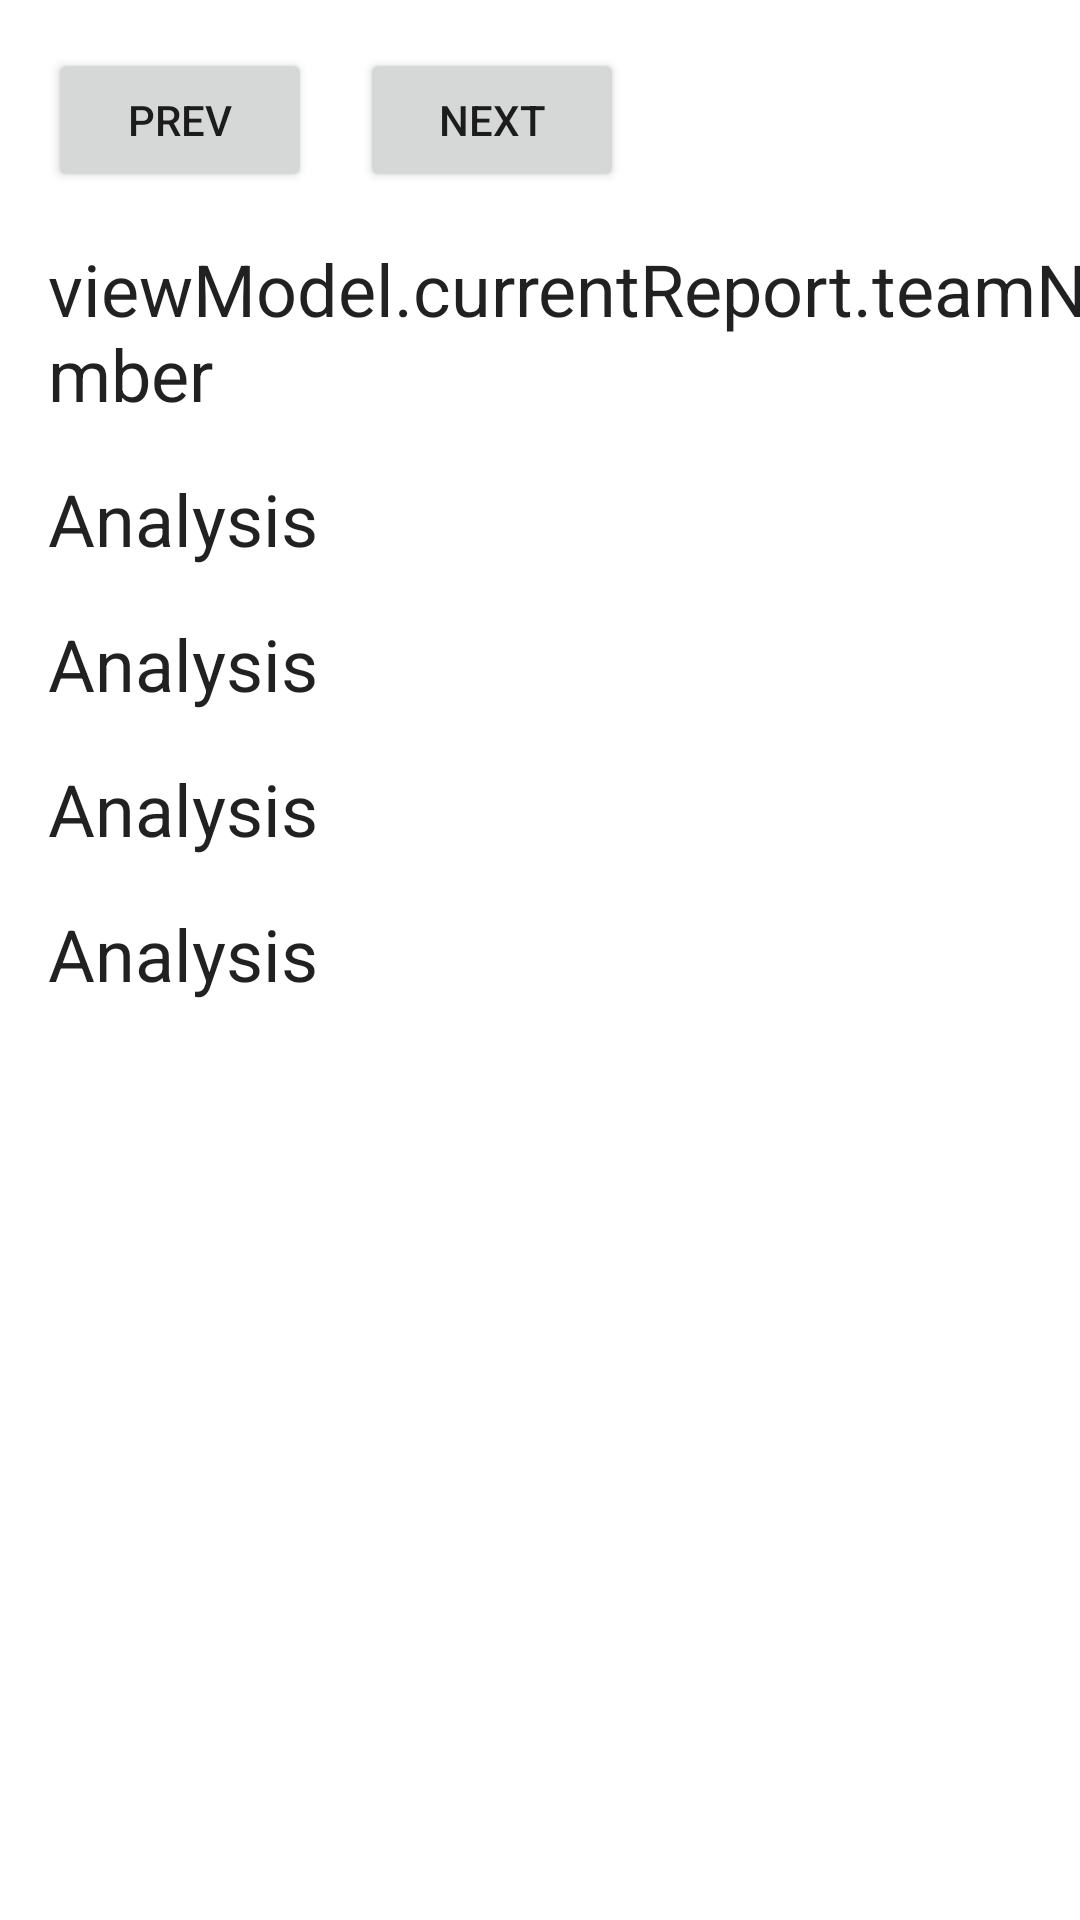

The Android layout XML behind this screen, and the referenced resources:
<!-- AndroidManifest.xml: application theme Theme.ScoutingAppCharm -->
<!-- res/layout/fragment_team_analysis_info.xml -->
<?xml version="1.0" encoding="utf-8"?>
<androidx.constraintlayout.widget.ConstraintLayout xmlns:android="http://schemas.android.com/apk/res/android"
    xmlns:app="http://schemas.android.com/apk/res-auto"
    xmlns:tools="http://schemas.android.com/tools"
    android:layout_width="match_parent"
    android:layout_height="match_parent"
    android:elevation="5dp"
    tools:context=".team_analysis.TeamAnalysisInfo">

    <TextView
        android:id="@+id/qr_label"
        android:layout_width="wrap_content"
        android:layout_height="wrap_content"
        android:layout_marginTop="16dp"
        android:text="viewModel.currentReport.teamNumber"
        android:textAppearance="@style/TextAppearance.AppCompat.Large"
        android:textSize="24sp"
        app:layout_constraintStart_toStartOf="@+id/prev_button"
        app:layout_constraintTop_toBottomOf="@+id/prev_button" />

    <TextView
        android:id="@+id/qr_autoL1_label"
        android:layout_width="wrap_content"
        android:layout_height="wrap_content"
        android:layout_marginTop="16dp"
        android:text="Analysis"
        android:textAppearance="@style/TextAppearance.AppCompat.Large"
        android:textSize="24sp"
        app:layout_constraintStart_toStartOf="@+id/prev_button"
        app:layout_constraintTop_toBottomOf="@+id/qr_label" />

    <TextView
        android:id="@+id/qr_autoL2_label"
        android:layout_width="wrap_content"
        android:layout_height="wrap_content"
        android:layout_marginTop="16dp"
        android:text="Analysis"
        android:textAppearance="@style/TextAppearance.AppCompat.Large"
        android:textSize="24sp"
        app:layout_constraintStart_toStartOf="@+id/qr_autoL1_label"
        app:layout_constraintTop_toBottomOf="@+id/qr_autoL1_label" />

    <TextView
        android:id="@+id/qr_autoL3_label"
        android:layout_width="wrap_content"
        android:layout_height="wrap_content"
        android:layout_marginTop="16dp"
        android:text="Analysis"
        android:textAppearance="@style/TextAppearance.AppCompat.Large"
        android:textSize="24sp"
        app:layout_constraintStart_toStartOf="@+id/qr_autoL2_label"
        app:layout_constraintTop_toBottomOf="@+id/qr_autoL2_label" />

    <TextView
        android:id="@+id/qr_autoL4_label"
        android:layout_width="wrap_content"
        android:layout_height="wrap_content"
        android:layout_marginTop="16dp"
        android:text="Analysis"
        android:textAppearance="@style/TextAppearance.AppCompat.Large"
        android:textSize="24sp"
        app:layout_constraintStart_toStartOf="@+id/qr_autoL3_label"
        app:layout_constraintTop_toBottomOf="@+id/qr_autoL3_label" />

    <Button
        android:id="@+id/next_button"
        android:layout_width="wrap_content"
        android:layout_height="wrap_content"
        android:layout_marginStart="16dp"
        android:text="@string/next"
        app:layout_constraintStart_toEndOf="@+id/prev_button"
        app:layout_constraintTop_toTopOf="@+id/prev_button" />

    <Button
        android:id="@+id/prev_button"
        android:layout_width="wrap_content"
        android:layout_height="wrap_content"
        android:layout_marginStart="16dp"
        android:layout_marginTop="16dp"
        android:text="@string/prev"
        app:layout_constraintStart_toStartOf="parent"
        app:layout_constraintTop_toTopOf="parent" />

</androidx.constraintlayout.widget.ConstraintLayout>
<!-- resources referenced by this layout -->
<resources>
  <string name="next">Next</string>
  <string name="prev">Prev</string>
  <style name="Theme.ScoutingAppCharm" parent="Theme.MaterialComponents.DayNight.DarkActionBar">
          
          <item name="colorPrimary">@color/team_okc_secondary</item>
          <item name="colorPrimaryVariant">@color/white</item>
          <item name="colorOnPrimary">@color/white</item>
          <item name="colorSecondary">@color/purple_200</item>
          <item name="colorSecondaryVariant">@color/black</item>
          <item name="colorOnSecondary">@color/black</item>
      </style>
  <color name="team_okc_secondary">#FF0D8187</color>
  <color name="white">#FFFFFFFF</color>
  <color name="purple_200">#FFBB86FC</color>
  <color name="black">#FF000000</color>
</resources>
